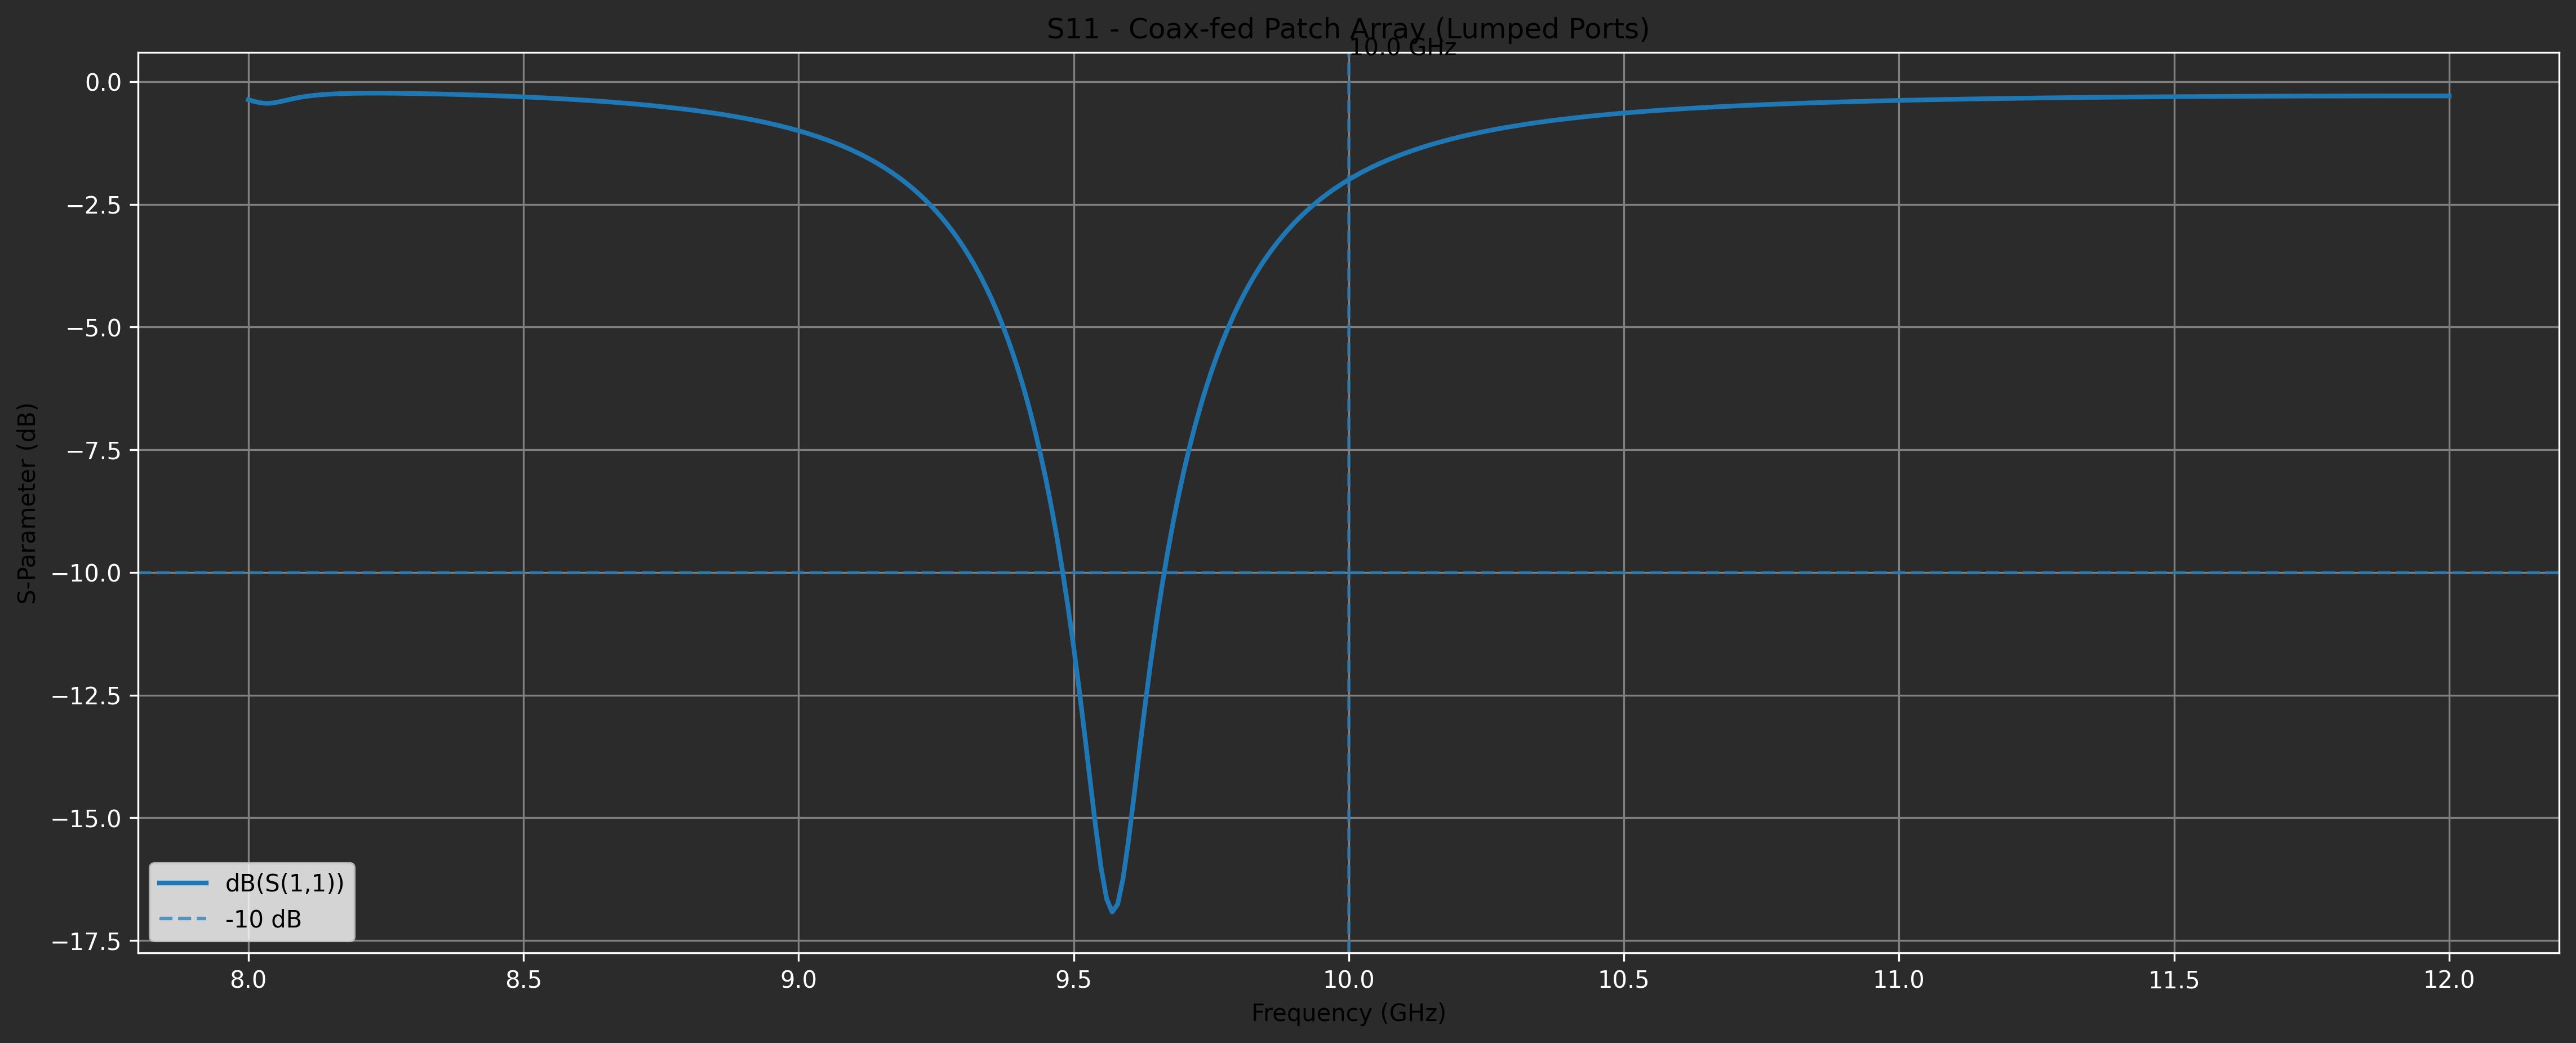

Data behind this chart, as committed beside it:
Frequency (GHz), S11 (dB)
8.000000000000000000e+00, -3.693100152488745791e-01
8.009999999999999787e+00, -4.024546076382324866e-01
8.019999999999999574e+00, -4.288050145993166917e-01
8.029999999999999361e+00, -4.425837476908295320e-01
8.039999999999999147e+00, -4.410642632399369156e-01
8.050000000000000711e+00, -4.261905643237637875e-01
8.060000000000000497e+00, -4.030472955838266258e-01
8.070000000000000284e+00, -3.769470393591808355e-01
8.080000000000000071e+00, -3.516220845496946801e-01
8.089999999999999858e+00, -3.289954136971118825e-01
8.099999999999999645e+00, -3.097092487392102411e-01
8.109999999999999432e+00, -2.937094968599649469e-01
8.119999999999999218e+00, -2.806433788483902458e-01
8.130000000000000782e+00, -2.700754007498593623e-01
8.140000000000000568e+00, -2.615867064391547148e-01
8.150000000000000355e+00, -2.548121595644534665e-01
8.160000000000000142e+00, -2.494480458774567810e-01
8.169999999999999929e+00, -2.452476036510151391e-01
8.179999999999999716e+00, -2.420125786898530140e-01
8.189999999999999503e+00, -2.395843752175140784e-01
8.199999999999999289e+00, -2.378361636253059630e-01
8.210000000000000853e+00, -2.366663152774041712e-01
8.220000000000000639e+00, -2.359931269580974322e-01
8.230000000000000426e+00, -2.357506560251141359e-01
8.240000000000000213e+00, -2.358854602949711221e-01
8.250000000000000000e+00, -2.363540541371583481e-01
8.259999999999999787e+00, -2.371209231929914951e-01
8.269999999999999574e+00, -2.381569717177813017e-01
8.279999999999999361e+00, -2.394383041315169269e-01
8.289999999999999147e+00, -2.409452648536690722e-01
8.300000000000000711e+00, -2.426616781954429869e-01
8.310000000000000497e+00, -2.445742437445592721e-01
8.320000000000000284e+00, -2.466720531172947040e-01
8.330000000000000071e+00, -2.489462018913199126e-01
8.339999999999999858e+00, -2.513894765610090731e-01
8.349999999999999645e+00, -2.539961009376690559e-01
8.359999999999999432e+00, -2.567615299054031297e-01
8.369999999999999218e+00, -2.596822811080307103e-01
8.380000000000000782e+00, -2.627557971858126007e-01
8.390000000000000568e+00, -2.659803327542030749e-01
8.400000000000000355e+00, -2.693548615338393071e-01
8.410000000000000142e+00, -2.728789999868906913e-01
8.419999999999999929e+00, -2.765529445533917441e-01
8.429999999999999716e+00, -2.803774201607475702e-01
8.439999999999999503e+00, -2.843536381365631138e-01
8.449999999999999289e+00, -2.884832620170419415e-01
8.460000000000000853e+00, -2.927683800315835638e-01
8.470000000000000639e+00, -2.972114832750041846e-01
8.480000000000000426e+00, -3.018154487644628126e-01
8.490000000000000213e+00, -3.065835267283136267e-01
8.500000000000000000e+00, -3.115193315962237475e-01
8.509999999999999787e+00, -3.166268362596866281e-01
8.519999999999999574e+00, -3.219103692541864792e-01
8.529999999999999361e+00, -3.273746145823371867e-01
8.539999999999999147e+00, -3.330246139540005146e-01
8.550000000000000711e+00, -3.388657712670987143e-01
8.560000000000000497e+00, -3.449038591933311637e-01
8.570000000000000284e+00, -3.511450277675918219e-01
8.580000000000000071e+00, -3.575958149100457728e-01
8.589999999999999858e+00, -3.642631588360211725e-01
... 341 more rows
